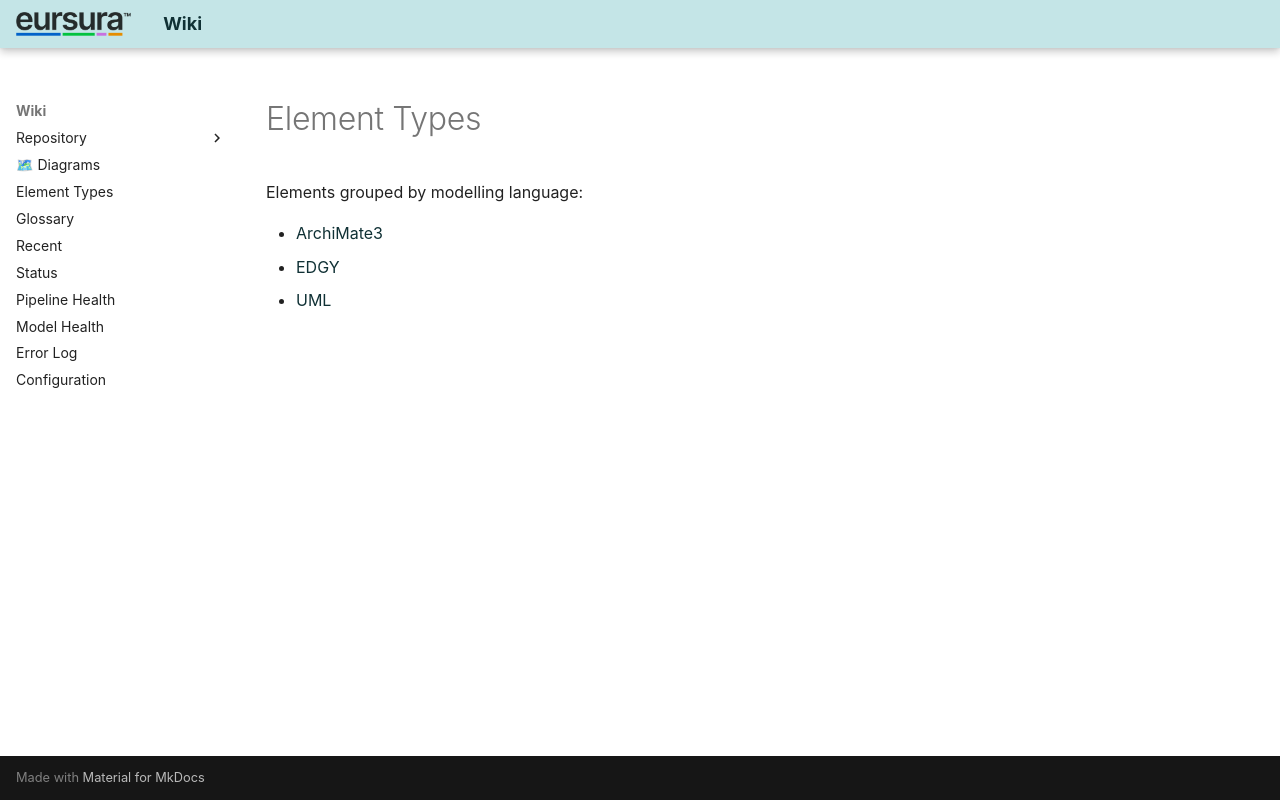

repository: hvroosmalen-eaxpertise/EAxWiki · page: types/index.html · generator: mkdocs

# Element Types

Elements grouped by modelling language:

- [ArchiMate3](ArchiMate3/index.html)
- [EDGY](EDGY/index.html)
- [UML](UML/index.html)
